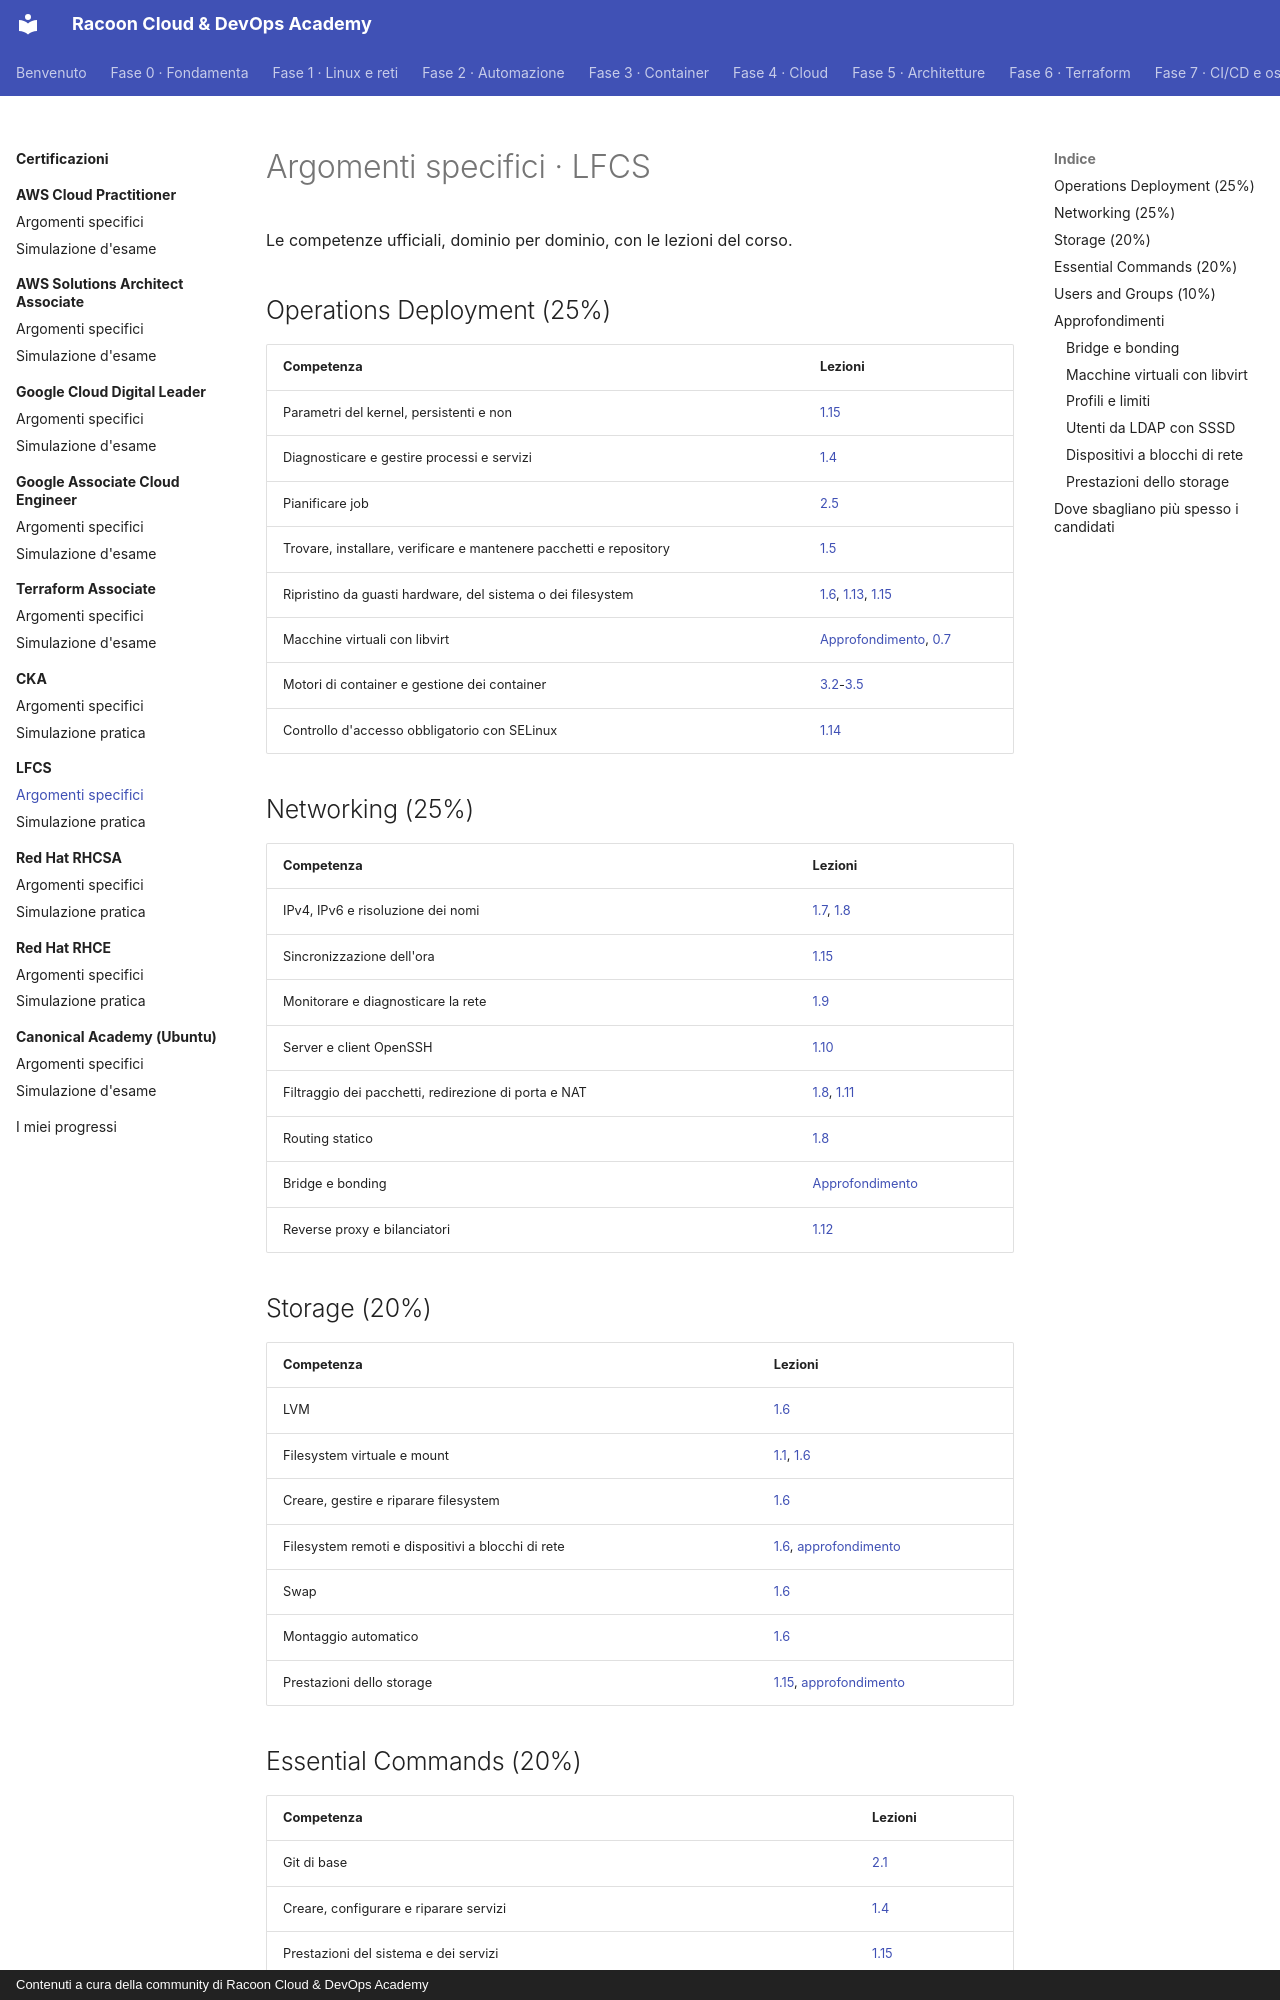

repository: imredracoon/racoon-cloud-devops-academy · page: appendici/lfcs/argomenti/index.html · generator: mkdocs · copyright: Contenuti a cura della community di Racoon Cloud & DevOps Academy

# Argomenti specifici · LFCS

Le competenze ufficiali, dominio per dominio, con le lezioni del corso.

## Operations Deployment (25%)

| Competenza | Lezioni |
|---|---|
| Parametri del kernel, persistenti e non | [1.15](../../fase-1/15-avvio-tempo.md) |
| Diagnosticare e gestire processi e servizi | [1.4](../../fase-1/04-processi-systemd.md) |
| Pianificare job | [2.5](../../fase-2/05-pianificazione.md) |
| Trovare, installare, verificare e mantenere pacchetti e repository | [1.5](../../fase-1/05-pacchetti.md) |
| Ripristino da guasti hardware, del sistema o dei filesystem | [1.6](../../fase-1/06-storage.md), [1.13](../../fase-1/13-troubleshooting.md), [1.15](../../fase-1/15-avvio-tempo.md) |
| Macchine virtuali con libvirt | [Approfondimento](#macchine-virtuali-con-libvirt), [0.7](../../fase-0/07-laboratorio.md) |
| Motori di container e gestione dei container | [3.2](../../fase-3/02-immagini-container.md)-[3.5](../../fase-3/05-compose.md) |
| Controllo d'accesso obbligatorio con SELinux | [1.14](../../fase-1/14-selinux-apparmor.md) |

## Networking (25%)

| Competenza | Lezioni |
|---|---|
| IPv4, IPv6 e risoluzione dei nomi | [1.7](../../fase-1/07-tcpip.md), [1.8](../../fase-1/08-dns-routing.md) |
| Sincronizzazione dell'ora | [1.15](../../fase-1/15-avvio-tempo.md) |
| Monitorare e diagnosticare la rete | [1.9](../../fase-1/09-diagnostica.md) |
| Server e client OpenSSH | [1.10](../../fase-1/10-ssh.md) |
| Filtraggio dei pacchetti, redirezione di porta e NAT | [1.8](../../fase-1/08-dns-routing.md), [1.11](../../fase-1/11-firewall.md) |
| Routing statico | [1.8](../../fase-1/08-dns-routing.md) |
| Bridge e bonding | [Approfondimento](#bridge-e-bonding) |
| Reverse proxy e bilanciatori | [1.12](../../fase-1/12-http-nginx.md) |

## Storage (20%)

| Competenza | Lezioni |
|---|---|
| LVM | [1.6](../../fase-1/06-storage.md) |
| Filesystem virtuale e mount | [1.1](../../fase-1/01-filesystem.md), [1.6](../../fase-1/06-storage.md) |
| Creare, gestire e riparare filesystem | [1.6](../../fase-1/06-storage.md) |
| Filesystem remoti e dispositivi a blocchi di rete | [1.6](../../fase-1/06-storage.md), [approfondimento](#dispositivi-a-blocchi-di-rete) |
| Swap | [1.6](../../fase-1/06-storage.md) |
| Montaggio automatico | [1.6](../../fase-1/06-storage.md) |
| Prestazioni dello storage | [1.15](../../fase-1/15-avvio-tempo.md), [approfondimento](#prestazioni-dello-storage) |

## Essential Commands (20%)

| Competenza | Lezioni |
|---|---|
| Git di base | [2.1](../../fase-2/01-git-base.md) |
| Creare, configurare e riparare servizi | [1.4](../../fase-1/04-processi-systemd.md) |
| Prestazioni del sistema e dei servizi | [1.15](../../fase-1/15-avvio-tempo.md) |
| Vincoli di applicazioni e servizi (limiti, porte, dipendenze) | [1.4](../../fase-1/04-processi-systemd.md), [1.13](../../fase-1/13-troubleshooting.md) |
| Problemi di spazio su disco | [1.6](../../fase-1/06-storage.md), [1.13](../../fase-1/13-troubleshooting.md) |
| Certificati SSL/TLS | [1.12](../../fase-1/12-http-nginx.md) |
